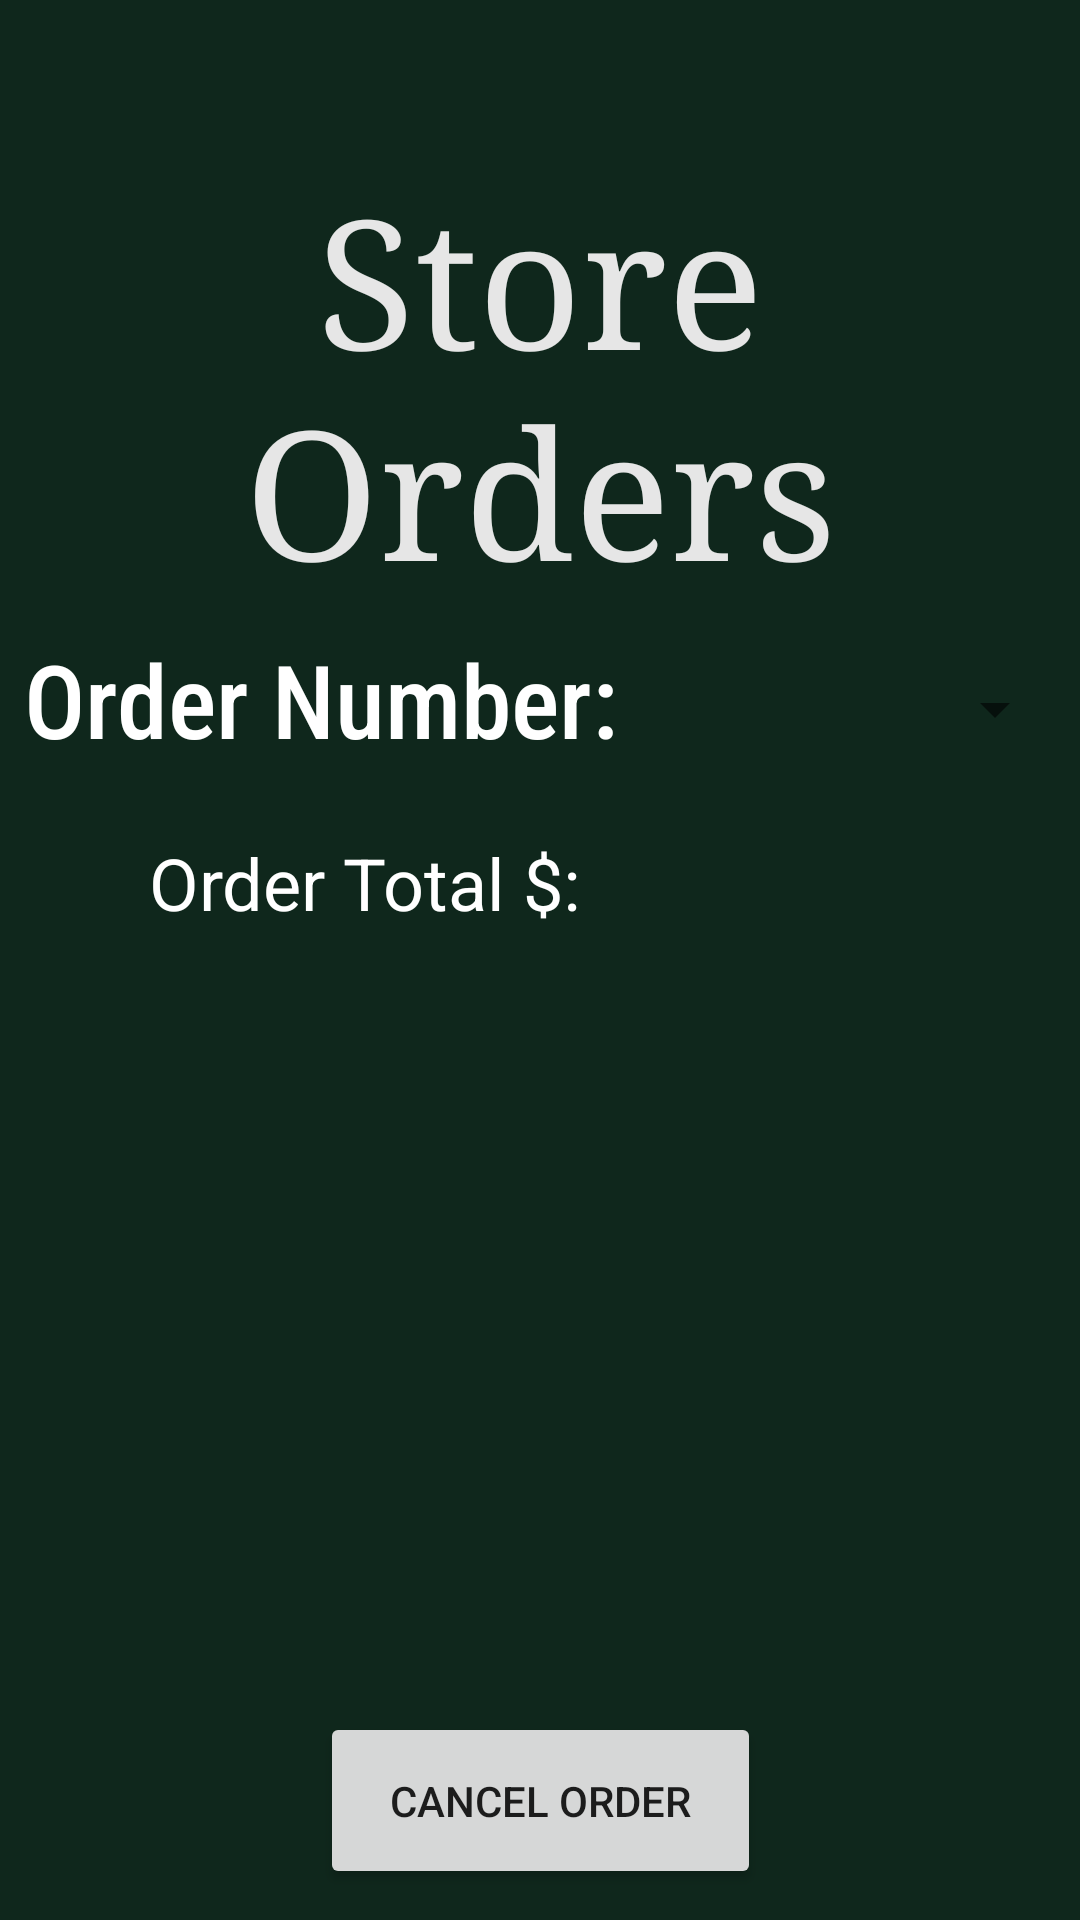

Write the Android layout XML for this screen, with the resource values it uses.
<!-- AndroidManifest.xml: application theme Theme.RUPizza -->
<!-- res/layout/store_orders.xml -->
<?xml version="1.0" encoding="utf-8"?>
<androidx.constraintlayout.widget.ConstraintLayout xmlns:android="http://schemas.android.com/apk/res/android"
    xmlns:app="http://schemas.android.com/apk/res-auto"
    xmlns:tools="http://schemas.android.com/tools"
    android:layout_width="match_parent"
    android:layout_height="match_parent"
    android:background="#0F271C">

    <TextView
        android:id="@+id/textView2"
        android:layout_width="wrap_content"
        android:layout_height="wrap_content"
        android:fontFamily="serif"
        android:text="@string/store_orders"
        android:textAlignment="center"
        android:textColor="#E6E6E6"
        android:textSize="60sp"
        app:layout_constraintBottom_toBottomOf="parent"
        app:layout_constraintEnd_toEndOf="parent"
        app:layout_constraintHorizontal_bias="0.515"
        app:layout_constraintStart_toStartOf="parent"
        app:layout_constraintTop_toTopOf="parent"
        app:layout_constraintVertical_bias="0.109" />

    <LinearLayout
        android:id="@+id/linearLayout"
        android:layout_width="351dp"
        android:layout_height="52dp"
        android:orientation="horizontal"
        app:layout_constraintBottom_toBottomOf="parent"
        app:layout_constraintEnd_toEndOf="parent"
        app:layout_constraintStart_toStartOf="parent"
        app:layout_constraintTop_toBottomOf="@+id/textView2"
        app:layout_constraintVertical_bias="0.022">

        <TextView
            android:id="@+id/textView3"
            android:layout_width="409dp"
            android:layout_height="match_parent"
            android:layout_weight="1"
            android:fontFamily="sans-serif-condensed-medium"
            android:text="@string/order_number_orders"
            android:textAlignment="center"
            android:textColor="#FFFFFF"
            android:textSize="34sp" />

        <Spinner
            android:id="@+id/orderNumChoose"
            android:layout_width="match_parent"
            android:layout_height="match_parent"
            android:layout_weight="1"
            android:contentDescription="@string/order_number_order" />

    </LinearLayout>

    <LinearLayout
        android:id="@+id/linearLayout2"
        android:layout_width="347dp"
        android:layout_height="49dp"
        android:orientation="horizontal"
        app:layout_constraintBottom_toBottomOf="parent"
        app:layout_constraintEnd_toEndOf="parent"
        app:layout_constraintStart_toStartOf="parent"
        app:layout_constraintTop_toBottomOf="@+id/linearLayout"
        app:layout_constraintVertical_bias="0.048">

        <TextView
            android:id="@+id/textView7"
            android:layout_width="26dp"
            android:layout_height="match_parent"
            android:layout_weight="1"
            android:text="@string/order_total_display"
            android:textAlignment="viewEnd"
            android:textColor="#FFFFFF"
            android:textSize="24sp" />

        <TextView
            android:id="@+id/orderTotalStoreDisplay"
            android:layout_width="wrap_content"
            android:layout_height="match_parent"
            android:layout_weight="1"
            android:textAlignment="center"
            android:textColor="#FFFFFF" />
    </LinearLayout>

    <Button
        android:id="@+id/CancelOrder"
        android:layout_width="147dp"
        android:layout_height="59dp"
        android:onClick="removeOrder"
        android:text="@string/cancel_order"
        app:layout_constraintBottom_toBottomOf="parent"
        app:layout_constraintEnd_toEndOf="parent"
        app:layout_constraintStart_toStartOf="parent"
        app:layout_constraintTop_toBottomOf="@+id/linearLayout2"
        app:layout_constraintVertical_bias="0.959" />

    <ListView
        android:id="@+id/storeOrdersDisplay"
        android:layout_width="340dp"
        android:layout_height="336dp"
        app:layout_constraintBottom_toTopOf="@+id/CancelOrder"
        app:layout_constraintEnd_toEndOf="parent"
        app:layout_constraintStart_toStartOf="parent"
        app:layout_constraintTop_toBottomOf="@+id/linearLayout2" />

</androidx.constraintlayout.widget.ConstraintLayout>
<!-- resources referenced by this layout -->
<resources>
  <string name="cancel_order">Cancel Order</string>
  <string name="order_number_order">order number</string>
  <string name="order_number_orders">Order Number:</string>
  <string name="order_total_display">Order Total $:</string>
  <string name="store_orders">Store Orders</string>
  <style name="Theme.RUPizza" parent="Theme.MaterialComponents.DayNight.DarkActionBar">
          
          <item name="colorPrimary">@color/purple_500</item>
          <item name="colorPrimaryVariant">@color/purple_700</item>
          <item name="colorOnPrimary">@color/white</item>
          
          <item name="colorSecondary">@color/teal_200</item>
          <item name="colorSecondaryVariant">@color/teal_700</item>
          <item name="colorOnSecondary">@color/black</item>
          
          <item name="android:statusBarColor" tools:targetApi="l">?attr/colorPrimaryVariant</item>
          
      </style>
  <!-- not gathered from this repository: default colours our renderer supplied (Android Studio template values) -->
  <color name="purple_500">#FF6200EE</color>
  <color name="purple_700">#FF3700B3</color>
  <color name="teal_200">#FF03DAC5</color>
  <color name="teal_700">#FF018786</color>
  <color name="black">#FF000000</color>
  <color name="white">#FFFFFFFF</color>
</resources>
